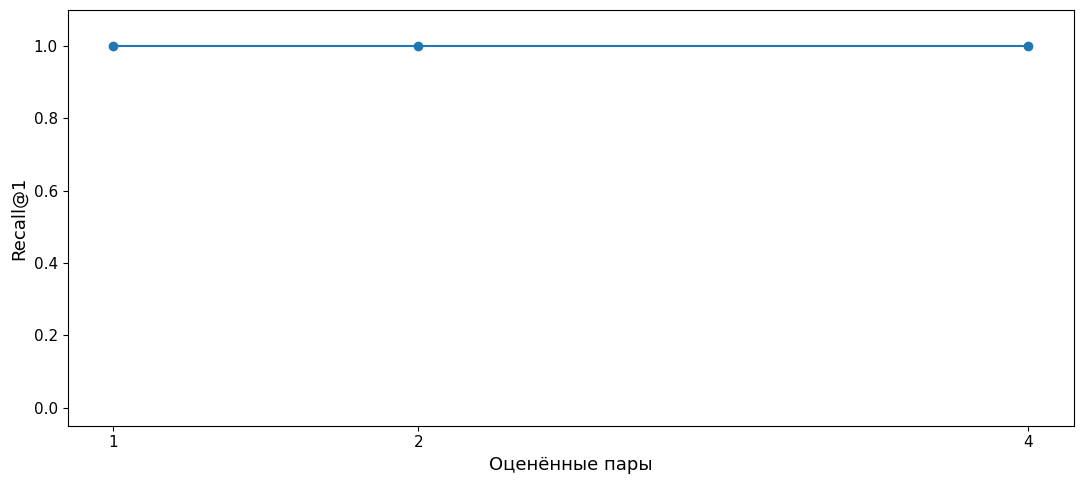

This figure's Python source:
from __future__ import annotations
import importlib.util, subprocess, sys
for package in ("numpy", "matplotlib"):
    if importlib.util.find_spec(package) is None:
        subprocess.check_call([sys.executable, "-m", "pip", "install", "-q", package])


import math
import random
import time
from collections import Counter, defaultdict

import matplotlib.pyplot as plt
import numpy as np

SEED = 20260801
random.seed(SEED)
np.random.seed(SEED)
print(f"воспроизводимый тестовый запуск; seed={SEED}")
DEMO_LANGUAGE = 'ru'


import math, re, json
from collections import Counter
from dataclasses import dataclass
from typing import Mapping, Sequence
WORD_RE = re.compile(r"[^\W_]+", re.UNICODE)
def _positive_int(name: str, value: int) -> int:
    """Validate and return one strictly positive integer."""

    if not isinstance(value, (int, np.integer)) or isinstance(value, bool) or int(value) <= 0:
        raise ValueError(f"{name} must be a positive integer")
    return int(value)

def _positive_finite(name: str, value: float) -> float:
    """Validate and return one strictly positive finite float."""

    value = float(value)
    if not math.isfinite(value) or value <= 0.0:
        raise ValueError(f"{name} must be finite and positive")
    return value

def tokenize(text: str) -> tuple[str, ...]:
    """Find word spans in the original text, then casefold each word for search."""

    if not isinstance(text, str):
        raise TypeError("text must be a string")
    return tuple(match.group().casefold() for match in WORD_RE.finditer(text))

def _validate_ids(ids):
    """IDs remain nonempty strings; coercion must not merge 1 and '1'."""
    if any(not isinstance(i, str) or not i.strip() for i in ids):
        raise ValueError("document IDs must be nonempty strings")
    if len(ids) != len(set(ids)):
        raise ValueError("document IDs must be unique")

def _validate_judgments(ranking, relevance):
    """Reject duplicate ranks, fractional/negative grades and empty gold sets."""
    _validate_ids(ranking)
    _validate_ids(list(relevance))
    if any(isinstance(g, bool) or not isinstance(g, (int, np.integer))
           or not 0 <= g <= 30 for g in relevance.values()):
        raise ValueError("grades must be integers from 0 through 30")
    if not any(g > 0 for g in relevance.values()):
        raise ValueError("at least one positive judgment is required")

def stable_ranking(scores: Sequence[float], document_ids: Sequence[str]) -> tuple[str, ...]:
    """Sort scores descending with document ID as a deterministic tie-break."""

    score_array = np.asarray(scores, dtype=np.float64)
    if score_array.ndim != 1 or score_array.size != len(document_ids):
        raise ValueError("scores and document_ids must be aligned rank-1 sequences")
    if not np.all(np.isfinite(score_array)):
        raise ValueError("scores contain NaN or infinity")
    _validate_ids(document_ids)
    if len(set(document_ids)) != len(document_ids):
        raise ValueError("document_ids must be unique")
    return tuple(
        document_id
        for _, document_id in sorted(
            zip(score_array.tolist(), map(str, document_ids)),
            key=lambda pair: (-pair[0], pair[1]),
        )
    )

@dataclass(frozen=True)
class SearchResult:
    """One ranked document and its branch score."""

    document_id: str
    score: float
    rank: int

class BM25Index:
    """A small exact BM25 index with explicit empty-input policy."""

    def __init__(
        self,
        document_ids: Sequence[str],
        texts: Sequence[str],
        *,
        k1: float = 1.5,
        b: float = 0.75,
    ) -> None:
        if len(document_ids) != len(texts) or not document_ids:
            raise ValueError("document_ids and texts must be equally sized and non-empty")
        _validate_ids(document_ids)
        self.document_ids = tuple(map(str, document_ids))
        self.tokens = tuple(tokenize(text) for text in texts)
        if any(not tokens for tokens in self.tokens):
            raise ValueError("empty documents must be removed before indexing")
        self.k1 = _positive_finite("k1", k1)
        self.b = float(b)
        if not math.isfinite(self.b) or not 0.0 <= self.b <= 1.0:
            raise ValueError("b must lie in [0,1]")
        n_documents = len(self.tokens)
        self.average_length = sum(map(len, self.tokens)) / n_documents
        self.document_frequency = Counter(
            token for document_tokens in self.tokens for token in set(document_tokens)
        )
        self.idf = {
            token: math.log(
                (n_documents - frequency + 0.5) / (frequency + 0.5) + 1.0
            )
            for token, frequency in self.document_frequency.items()
        }

    def scores(self, query: str) -> np.ndarray:
        """Return one BM25 score per indexed document."""

        query_tokens = tokenize(query)
        if not query_tokens:
            raise ValueError("query must contain at least one word token")
        if not any(token in self.idf for token in query_tokens):
            raise ValueError("query has no indexed lexical terms")
        scores = np.zeros(len(self.tokens), dtype=np.float64)
        for row, document_tokens in enumerate(self.tokens):
            frequencies = Counter(document_tokens)
            length_norm = 1.0 - self.b + self.b * len(document_tokens) / self.average_length
            for token in query_tokens:
                tf = frequencies.get(token, 0)
                if tf == 0 or token not in self.idf:
                    continue
                scores[row] += (
                    self.idf[token]
                    * tf
                    * (self.k1 + 1.0)
                    / (tf + self.k1 * length_norm)
                )
        return scores

    def search(self, query: str, *, top_k: int | None = None) -> tuple[SearchResult, ...]:
        """Rank all documents or the requested top-k with stable ties."""

        scores = self.scores(query)
        ranking = stable_ranking(scores, self.document_ids)
        if top_k is not None:
            top_k = _positive_int("top_k", top_k)
            ranking = ranking[:top_k]
        score_by_id = dict(zip(self.document_ids, scores.tolist()))
        return tuple(
            SearchResult(document_id, float(score_by_id[document_id]), rank)
            for rank, document_id in enumerate(ranking, start=1)
        )

class LSAIndex:
    """Exact cosine search over dense TF-IDF + SVD document vectors."""

    def __init__(self, document_ids: Sequence[str], texts: Sequence[str], *, dimension: int = 4) -> None:
        if len(document_ids) != len(texts) or not document_ids:
            raise ValueError("document_ids and texts must be equally sized and non-empty")
        _validate_ids(document_ids)
        self.document_ids = tuple(map(str, document_ids))
        tokenized = tuple(tokenize(text) for text in texts)
        if any(not tokens for tokens in tokenized):
            raise ValueError("empty documents must be removed before indexing")
        vocabulary = sorted({token for tokens in tokenized for token in tokens})
        self.vocabulary = {token: index for index, token in enumerate(vocabulary)}
        counts = np.zeros((len(tokenized), len(vocabulary)), dtype=np.float64)
        document_frequency = np.zeros(len(vocabulary), dtype=np.float64)
        for row, tokens in enumerate(tokenized):
            frequencies = Counter(tokens)
            for token, count in frequencies.items():
                counts[row, self.vocabulary[token]] = count
                document_frequency[self.vocabulary[token]] += 1.0
        self.idf = np.log((1.0 + len(tokenized)) / (1.0 + document_frequency)) + 1.0
        tf = np.where(counts > 0.0, 1.0 + np.log(np.maximum(counts, 1.0)), 0.0)
        tfidf = tf * self.idf
        _, singular_values, vt = np.linalg.svd(tfidf, full_matrices=False)
        numerical_rank = int(np.sum(singular_values > 1e-10))
        dimension = min(_positive_int("dimension", dimension), numerical_rank)
        self.projection = vt[:dimension].T
        dense = tfidf @ self.projection
        norms = np.linalg.norm(dense, axis=1, keepdims=True)
        if np.any(norms <= 0.0):
            raise ValueError("at least one document has a zero dense representation")
        self.document_vectors = dense / norms

    def encode_query(self, query: str) -> np.ndarray:
        """Map one non-empty in-vocabulary query to a unit dense vector."""

        query_tokens = tokenize(query)
        if not query_tokens:
            raise ValueError("query must contain at least one word token")
        counts = Counter(query_tokens)
        sparse = np.zeros(len(self.vocabulary), dtype=np.float64)
        for token, count in counts.items():
            position = self.vocabulary.get(token)
            if position is not None:
                sparse[position] = (1.0 + math.log(count)) * self.idf[position]
        dense = sparse @ self.projection
        norm = float(np.linalg.norm(dense))
        if norm <= 0.0:
            raise ValueError("query contains no terms represented by the dense index")
        return dense / norm

    def scores(self, query: str) -> np.ndarray:
        """Return exact cosine scores against every document vector."""

        scores = self.document_vectors @ self.encode_query(query)
        if not np.all(np.isfinite(scores)):
            raise FloatingPointError("dense search produced NaN or infinity")
        return scores

    def search(self, query: str, *, top_k: int | None = None) -> tuple[SearchResult, ...]:
        """Rank exact dense cosine scores with stable ties."""

        scores = self.scores(query)
        ranking = stable_ranking(scores, self.document_ids)
        if top_k is not None:
            top_k = _positive_int("top_k", top_k)
            ranking = ranking[:top_k]
        score_by_id = dict(zip(self.document_ids, scores.tolist()))
        return tuple(
            SearchResult(document_id, float(score_by_id[document_id]), rank)
            for rank, document_id in enumerate(ranking, start=1)
        )

@dataclass(frozen=True)
class FusedResult:
    """One RRF result with a per-branch contribution trace."""

    document_id: str
    score: float
    rank: int
    contributions: Mapping[str, float]
    source_ranks: Mapping[str, int]

def reciprocal_rank_fusion(
    rankings: Mapping[str, Sequence[str]],
    *,
    k: float = 60.0,
    weights: Mapping[str, float] | None = None,
    depth: int | None = None,
) -> tuple[FusedResult, ...]:
    """Accumulate ranks in linear time, then sort unique candidates.

    Ranks are one-based. Duplicate document IDs inside one branch are rejected because
    they would double-count evidence.  The implementation builds rank maps once and
    never calls ``list.index`` inside a loop.
    """

    k = _positive_finite("k", k)
    if not rankings:
        raise ValueError("at least one ranking is required")
    if depth is not None:
        depth = _positive_int("depth", depth)
    branch_weights = {name: 1.0 for name in rankings}
    if weights is not None:
        if set(weights) != set(rankings):
            raise ValueError("weights must contain exactly the ranking branch names")
        branch_weights = {
            name: _positive_finite(f"weight[{name}]", weights[name]) for name in rankings
        }
    scores: dict[str, float] = {}
    contributions: dict[str, dict[str, float]] = {}
    source_ranks: dict[str, dict[str, int]] = {}
    for branch_name, ranking in rankings.items():
        _validate_ids(ranking)
        sequence = tuple(ranking)
        if len(sequence) != len(set(sequence)):
            raise ValueError(f"ranking {branch_name!r} contains duplicate document IDs")
        if depth is not None:
            sequence = sequence[:depth]
        for rank, document_id in enumerate(sequence, start=1):
            contribution = branch_weights[branch_name] / (k + rank)
            scores[document_id] = scores.get(document_id, 0.0) + contribution
            contributions.setdefault(document_id, {})[branch_name] = contribution
            source_ranks.setdefault(document_id, {})[branch_name] = rank
    ordered = sorted(scores, key=lambda document_id: (-scores[document_id], document_id))
    return tuple(
        FusedResult(
            document_id=document_id,
            score=float(scores[document_id]),
            rank=rank,
            contributions=dict(sorted(contributions[document_id].items())),
            source_ranks=dict(sorted(source_ranks[document_id].items())),
        )
        for rank, document_id in enumerate(ordered, start=1)
    )

def _character_trigrams(token: str) -> frozenset[str]:
    """Return boundary-aware character trigrams for one token."""

    wrapped = f"^{token}$"
    return frozenset(wrapped[index : index + 3] for index in range(max(0, len(wrapped) - 2)))

def _token_similarity(left: str, right: str) -> float:
    """Return Jaccard similarity between two token trigram sets."""

    a = _character_trigrams(left)
    b = _character_trigrams(right)
    if not a or not b:
        return 0.0
    return len(a & b) / len(a | b)

def token_interaction_score(query: str, document: str) -> float:
    """Score a query/document pair with a transparent MaxSim-style proxy.

    This is not a neural cross-encoder.  It deliberately exposes the per-query-token
    maximum interaction used by late-interaction retrieval families.
    """

    query_tokens = tokenize(query)
    document_tokens = tokenize(document)
    if not query_tokens:
        raise ValueError("query must contain at least one word token")
    if not document_tokens:
        raise ValueError("document must contain at least one word token")
    return float(
        sum(
            max(_token_similarity(query_token, document_token) for document_token in document_tokens)
            for query_token in query_tokens
        )
        / len(query_tokens)
    )

def rerank_candidates(
    query: str,
    candidate_ids: Sequence[str],
    documents: Mapping[str, str],
) -> tuple[SearchResult, ...]:
    """Rerank a candidate list with the token-interaction proxy."""

    _validate_ids(candidate_ids)
    candidate_ids = tuple(candidate_ids)
    if not candidate_ids:
        raise ValueError("candidate_ids must be non-empty")
    if len(candidate_ids) != len(set(candidate_ids)):
        raise ValueError("candidate_ids must be unique")
    missing = [document_id for document_id in candidate_ids if document_id not in documents]
    if missing:
        raise KeyError(f"missing documents: {missing}")
    scores = [token_interaction_score(query, documents[document_id]) for document_id in candidate_ids]
    ranking = stable_ranking(scores, candidate_ids)
    score_by_id = dict(zip(candidate_ids, scores))
    return tuple(
        SearchResult(document_id, float(score_by_id[document_id]), rank)
        for rank, document_id in enumerate(ranking, start=1)
    )

def reciprocal_rank(ranking: Sequence[str], relevance: Mapping[str, int]) -> float:
    """Return reciprocal rank of the first positively relevant document."""
    _validate_judgments(ranking, relevance)

    if not any(int(grade) > 0 for grade in relevance.values()):
        raise ValueError("relevance must contain at least one positive grade")
    for rank, document_id in enumerate(ranking, start=1):
        if int(relevance.get(document_id, 0)) > 0:
            return 1.0 / rank
    return 0.0

def recall_at_k(ranking: Sequence[str], relevance: Mapping[str, int], k: int) -> float:
    """Return set recall among all positively relevant documents."""
    _validate_judgments(ranking, relevance)

    k = _positive_int("k", k)
    relevant = {document_id for document_id, grade in relevance.items() if int(grade) > 0}
    if not relevant:
        raise ValueError("relevance must contain at least one positive grade")
    return len(set(ranking[:k]) & relevant) / len(relevant)

def ndcg_at_k(ranking: Sequence[str], relevance: Mapping[str, int], k: int) -> float:
    """Return nDCG@k with gains 2^grade-1 and log2 discount."""
    _validate_judgments(ranking, relevance)

    k = _positive_int("k", k)
    grades = [int(grade) for grade in relevance.values()]
    if any(grade < 0 for grade in grades):
        raise ValueError("relevance grades must be non-negative")
    if not any(grade > 0 for grade in grades):
        raise ValueError("relevance must contain at least one positive grade")
    dcg = sum(
        (2 ** int(relevance.get(document_id, 0)) - 1.0) / math.log2(rank + 1.0)
        for rank, document_id in enumerate(ranking[:k], start=1)
    )
    ideal = sorted(grades, reverse=True)[:k]
    idcg = sum((2**grade - 1.0) / math.log2(rank + 1.0) for rank, grade in enumerate(ideal, start=1))
    return dcg / idcg

def evaluate_rankings(
    rankings: Mapping[str, Sequence[str]],
    query_records: Sequence[Mapping[str, object]],
    *,
    k: int = 5,
) -> dict[str, float]:
    """Aggregate MRR, Recall@k, and nDCG@k over one frozen query set."""

    k = _positive_int("k", k)
    if not query_records or len({r["query_id"] for r in query_records}) != len(query_records):
        raise ValueError("queries must be nonempty with unique IDs")
    if len(rankings) != len(query_records):
        raise ValueError("rankings must contain exactly one entry per query")
    reciprocal_ranks: list[float] = []
    recalls: list[float] = []
    ndcgs: list[float] = []
    for record in query_records:
        query_id = str(record["query_id"])
        if query_id not in rankings:
            raise KeyError(f"missing ranking for {query_id}")
        relevance = dict(record["relevance"])
        ranking = tuple(rankings[query_id])
        if len(ranking) != len(set(ranking)):
            raise ValueError(f"ranking for {query_id} contains duplicates")
        reciprocal_ranks.append(reciprocal_rank(ranking, relevance))
        recalls.append(recall_at_k(ranking, relevance, k))
        ndcgs.append(ndcg_at_k(ranking, relevance, k))
    return {
        "mrr": float(np.mean(reciprocal_ranks)),
        f"recall_at_{k}": float(np.mean(recalls)),
        f"ndcg_at_{k}": float(np.mean(ndcgs)),
    }
texts = ["TS-999 update fails after version 4.7.3 restart",
         "TS-998 update fails after version 4.7.3 restart",
         "Restart clears the cache after an update",
         "An update changes the search index"]
ids = ["error999","error998","cache","index"]
query = "TS-999 update"
bm = BM25Index(ids,texts); ls = LSAIndex(ids,texts,dimension=2)
branches = {"bm25":[r.document_id for r in bm.search(query)],
            "lsa":[r.document_id for r in ls.search(query)]}
fused = reciprocal_rank_fusion(branches)
records = {}
for depth in (1,2,4):
    head = [r.document_id for r in fused[:depth]]
    ranked = rerank_candidates(query,head,dict(zip(ids,texts)))
    records[depth] = {"ranking":[r.document_id for r in ranked], "pairs_scored":len(ranked)}
qrels = {"error999":3}
for depth,row in records.items():
    row["recall_at_1"] = recall_at_k(row["ranking"],qrels,1)
assert sum(row["pairs_scored"] for row in records.values()) == 7
print(json.dumps({"branches":branches,"stored_results":records},indent=2))
# Work is counted as pairs, not invented milliseconds.
plt.rcParams.update({"font.family":"DejaVu Sans","font.size":12,
    "axes.titlesize":17,"axes.labelsize":13,"xtick.labelsize":11,"ytick.labelsize":11})
plt.figure(figsize=(11,5))
plt.plot(list(records),[r["recall_at_1"] for r in records.values()],"o-")
plt.xlabel("Оценённые пары" if DEMO_LANGUAGE=="ru" else "Scored pairs")
plt.ylabel("Recall@1");plt.ylim(-.05,1.1);plt.xticks([1,2,4]);plt.tight_layout();plt.show()

# An exact attention operation with designed features, not a pretrained language model.
# First row = antecedent; remaining two rows form the chunk to retrieve.
def contextualize(x):
    logits = x @ x.T / np.sqrt(x.shape[1])
    logits -= logits.max(axis=1,keepdims=True)
    weights = np.exp(logits)
    weights /= weights.sum(axis=1,keepdims=True)
    return weights @ x

river = np.array([[2.,0.],[0.,1.],[0.,1.]])
finance = np.array([[0.,2.],[0.,1.],[0.,1.]])
early = [contextualize(x[1:]).mean(axis=0) for x in (river,finance)]
late = [contextualize(x)[1:].mean(axis=0) for x in (river,finance)]
assert np.array_equal(early[0],early[1])
assert not np.allclose(late[0],late[1])
print({"early_vectors":[x.tolist() for x in early],"late_vectors":[x.tolist() for x in late]})
# Changing only the excluded antecedent changes the pooled chunk after full attention.
assert late[0][0] > late[1][0]
